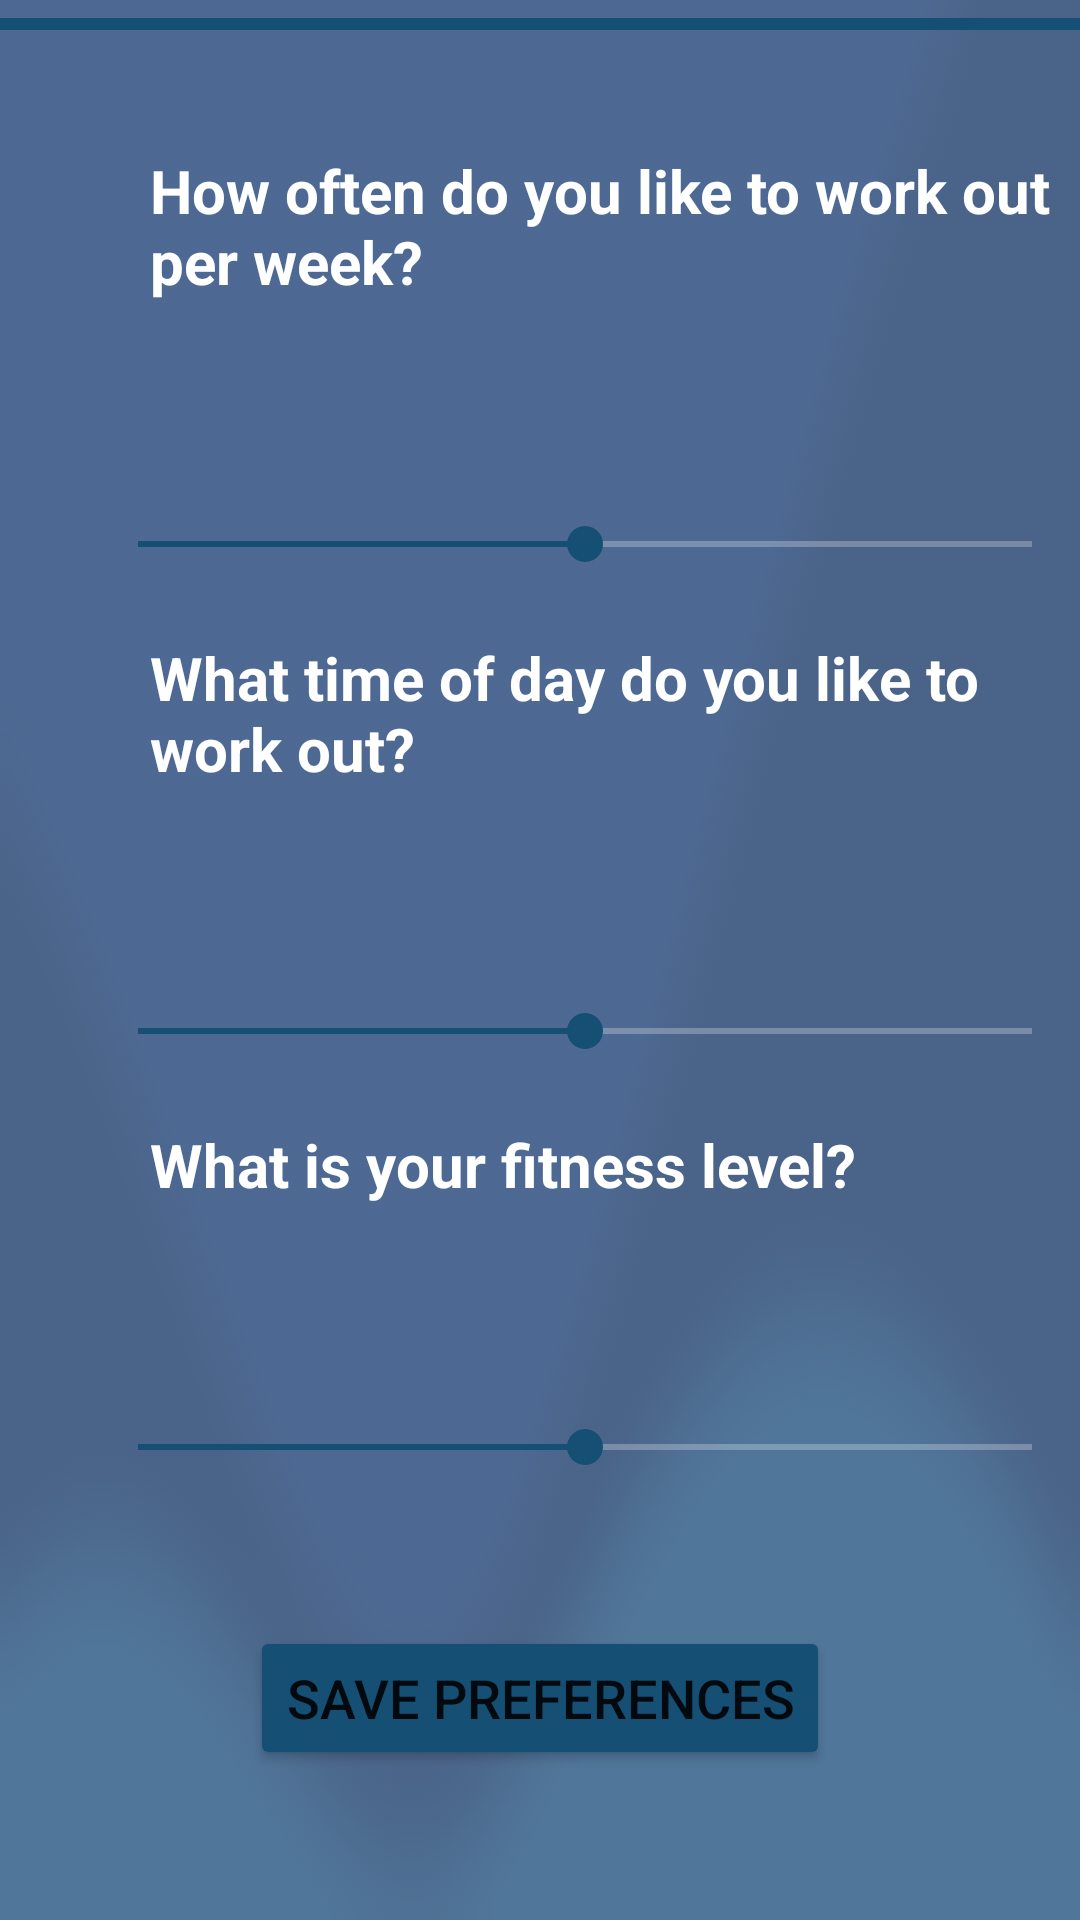

Here is an Android app screen rendered from its layout file. Give the layout XML and the strings, colors and styles it references.
<!-- AndroidManifest.xml: application theme Theme.FitnessMatch -->
<!-- res/layout/activity_find2.xml -->
<?xml version="1.0" encoding="utf-8"?>
<androidx.constraintlayout.widget.ConstraintLayout
    xmlns:android="http://schemas.android.com/apk/res/android"
    xmlns:app="http://schemas.android.com/apk/res-auto"
    xmlns:tools="http://schemas.android.com/tools"
    android:layout_width="match_parent"
    android:layout_height="match_parent">

    <ImageView
        android:id="@+id/imageView4"
        android:layout_width="0dp"
        android:layout_height="0dp"
        android:alpha="0.8"
        android:scaleType="fitXY"
        app:layout_constraintBottom_toBottomOf="parent"
        app:layout_constraintEnd_toEndOf="parent"
        app:layout_constraintHorizontal_bias="1.0"
        app:layout_constraintStart_toStartOf="parent"
        app:layout_constraintTop_toTopOf="parent"
        app:layout_constraintVertical_bias="1.0"
        app:srcCompat="@drawable/progress_backdrop" />

    <ProgressBar
        android:id="@+id/determinateBar"
        style="@style/Widget.AppCompat.ProgressBar.Horizontal"
        android:layout_width="match_parent"
        android:layout_height="wrap_content"
        android:progress="100"
        android:progressTint="@color/darkBlue"
        android:progressBackgroundTint="@color/white"
        app:layout_constraintStart_toStartOf="parent"
        app:layout_constraintTop_toTopOf="parent"/>

    <TextView
        android:id="@+id/tv_1"
        android:layout_width="320dp"
        android:layout_height="wrap_content"
        android:layout_marginStart="50dp"
        android:layout_marginTop="50dp"
        android:text="How often do you like to work out per week?"
        android:textSize="20sp"
        android:textStyle="bold"
        android:textColor="@color/white"
        app:layout_constraintStart_toStartOf="parent"
        app:layout_constraintTop_toTopOf="@+id/determinateBar" />

    <TextView
        android:id="@+id/tv_freq_label"
        android:layout_width="wrap_content"
        android:layout_height="wrap_content"
        android:layout_marginStart="50dp"
        android:layout_marginTop="25dp"
        android:textSize="16sp"
        android:textColor="@color/white"
        app:layout_constraintStart_toStartOf="parent"
        app:layout_constraintTop_toBottomOf="@+id/tv_1" />

    <SeekBar
        android:id="@+id/seek_bar1"
        android:min="1"
        android:max="7"
        android:progress="4"
        android:layout_marginStart="30dp"
        android:layout_marginTop="25dp"
        android:layout_width="330dp"
        android:layout_height="wrap_content"
        android:progressTint="@color/darkBlue"
        android:thumbTint="@color/darkBlue"
        android:progressBackgroundTint="@color/white"
        app:layout_constraintStart_toStartOf="parent"
        app:layout_constraintTop_toBottomOf="@+id/tv_freq_label" />

    <TextView
        android:id="@+id/tv_2"
        android:layout_width="320dp"
        android:layout_height="wrap_content"
        android:layout_marginStart="50dp"
        android:layout_marginTop="40dp"
        android:text="What time of day do you like to work out?"
        android:textSize="20sp"
        android:textStyle="bold"
        android:textColor="@color/white"
        app:layout_constraintStart_toStartOf="parent"
        app:layout_constraintTop_toTopOf="@+id/seek_bar1" />

    <TextView
        android:id="@+id/tv_time_label"
        android:layout_width="wrap_content"
        android:layout_height="wrap_content"
        android:layout_marginStart="50dp"
        android:layout_marginTop="25dp"
        android:textSize="16sp"
        android:textColor="@color/white"
        app:layout_constraintStart_toStartOf="parent"
        app:layout_constraintTop_toBottomOf="@+id/tv_2" />

    <SeekBar
        android:id="@+id/seek_bar2"
        android:min="5"
        android:max="23"
        android:progress="14"
        android:layout_marginStart="30dp"
        android:layout_marginTop="25dp"
        android:layout_width="330dp"
        android:layout_height="wrap_content"
        android:progressTint="@color/darkBlue"
        android:thumbTint="@color/darkBlue"
        android:progressBackgroundTint="@color/white"
        app:layout_constraintStart_toStartOf="parent"
        app:layout_constraintTop_toBottomOf="@+id/tv_time_label" />

    <TextView
        android:id="@+id/tv_3"
        android:layout_width="320dp"
        android:layout_height="wrap_content"
        android:layout_marginStart="50dp"
        android:layout_marginTop="40dp"
        android:text="What is your fitness level?"
        android:textSize="20sp"
        android:textStyle="bold"
        android:textColor="@color/white"
        app:layout_constraintStart_toStartOf="parent"
        app:layout_constraintTop_toTopOf="@+id/seek_bar2" />

    <TextView
        android:id="@+id/tv_level_label"
        android:layout_width="wrap_content"
        android:layout_height="wrap_content"
        android:layout_marginStart="50dp"
        android:layout_marginTop="25dp"
        android:textSize="16sp"
        android:textColor="@color/white"
        app:layout_constraintStart_toStartOf="parent"
        app:layout_constraintTop_toBottomOf="@+id/tv_3" />

    <SeekBar
        android:id="@+id/seek_bar3"
        android:min="1"
        android:max="3"
        android:progress="2"
        android:layout_marginStart="30dp"
        android:layout_marginTop="25dp"
        android:layout_width="330dp"
        android:layout_height="wrap_content"
        android:progressTint="@color/darkBlue"
        android:thumbTint="@color/darkBlue"
        android:progressBackgroundTint="@color/white"
        app:layout_constraintStart_toStartOf="parent"
        app:layout_constraintTop_toBottomOf="@+id/tv_level_label" />

    <Button
        android:id="@+id/button2"
        android:layout_width="wrap_content"
        android:layout_height="wrap_content"
        android:layout_marginBottom="50dp"
        android:backgroundTint="@color/darkBlue"
        android:onClick="updatePreferences"
        android:text="Save Preferences"
        android:textSize="18sp"
        app:cornerRadius="15dp"
        app:layout_constraintBottom_toBottomOf="parent"
        app:layout_constraintEnd_toEndOf="parent"
        app:layout_constraintStart_toStartOf="parent" />


</androidx.constraintlayout.widget.ConstraintLayout>
<!-- resources referenced by this layout -->
<resources>
  <color name="darkBlue">#154F74</color>
  <color name="white">#FFFFFFFF</color>
  <!-- drawable progress_backdrop: png bitmap (drawable, 40563 bytes) -->
  <style name="Theme.FitnessMatch" parent="Theme.MaterialComponents.DayNight.DarkActionBar">
          
          <item name="colorPrimary">@color/lightBlue</item>
          <item name="colorPrimaryVariant">@color/darkBlue</item>
          <item name="colorOnPrimary">@color/white</item>
          
          <item name="colorSecondary">@color/teal_200</item>
          <item name="colorSecondaryVariant">@color/teal_700</item>
          <item name="colorOnSecondary">@color/black</item>
          
          <item name="android:statusBarColor" tools:targetApi="l">?attr/colorPrimaryVariant</item>
          
      </style>
  <color name="lightBlue">#6DA4CD</color>
  <color name="teal_200">#FF03DAC5</color>
  <color name="teal_700">#FF018786</color>
  <color name="black">#FF000000</color>
</resources>
